Photos from the image-classification dataset "liver" in the GitHub repository pavanbambole/AI-Powered-Multi-Organ-Disease-Detection-Donation-System. Its 2 classes are: abnormal, normal.

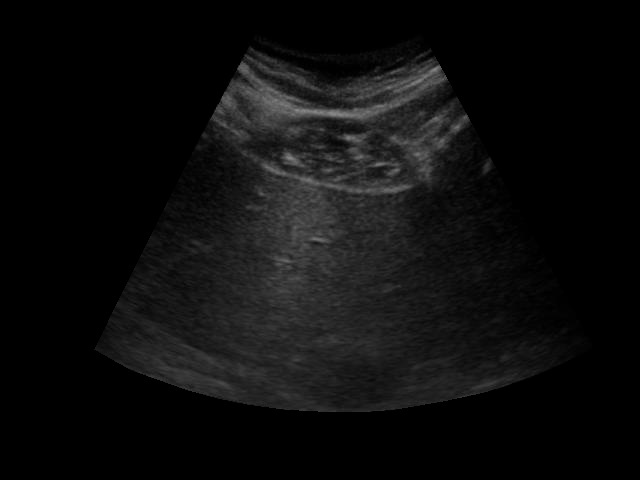
Label: normal

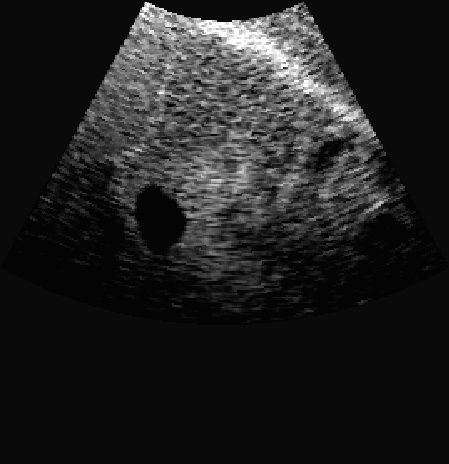
Label: abnormal

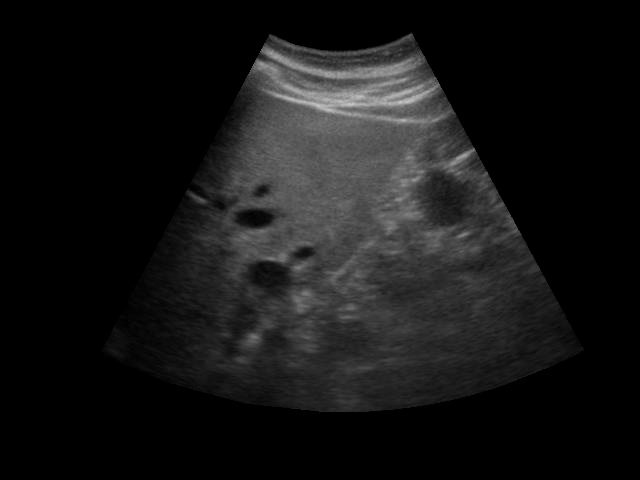
Label: normal

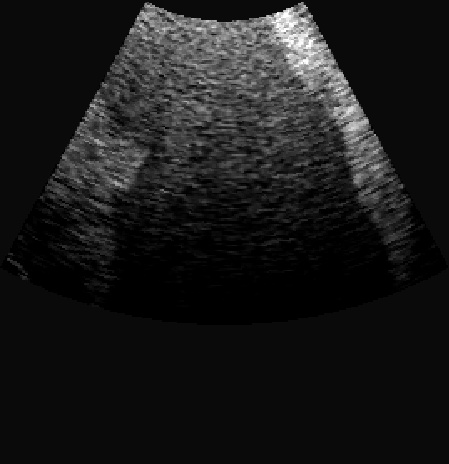
Label: abnormal

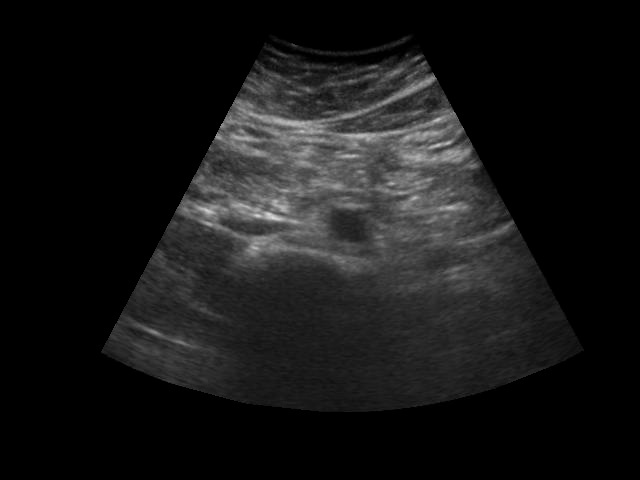
Label: normal

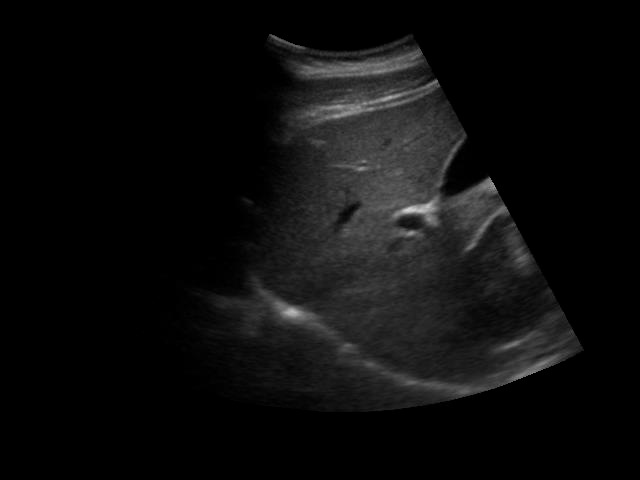
Label: abnormal
